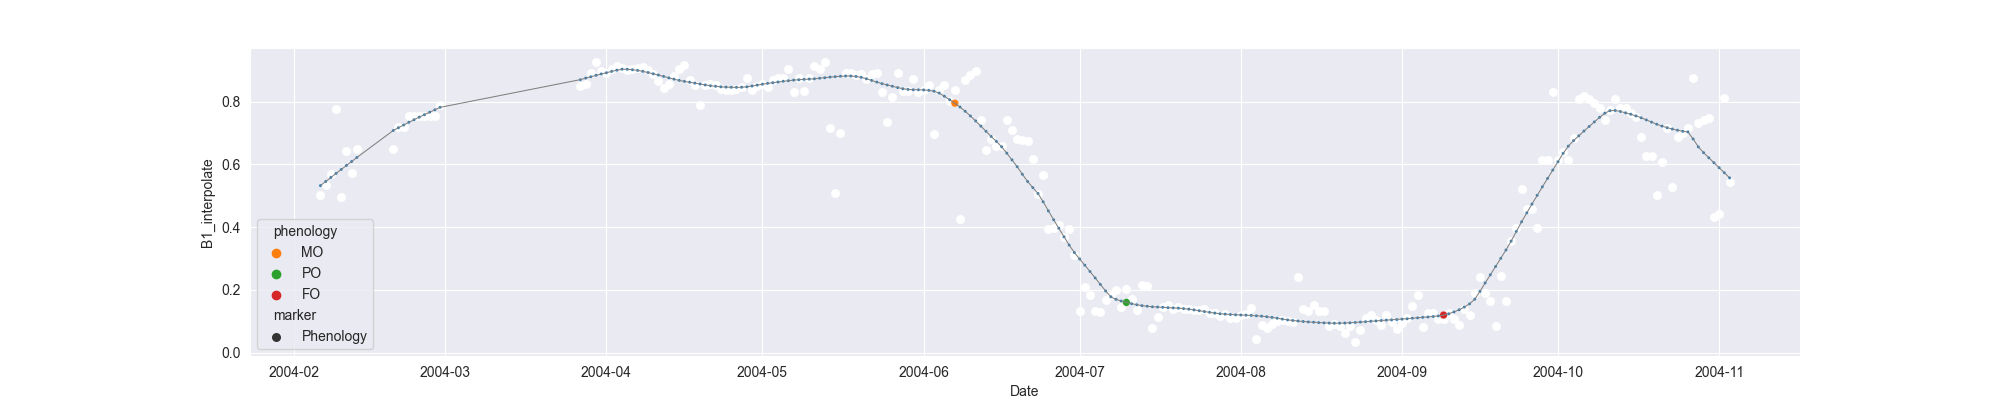

Values plotted in this chart, from the file beside it:
system:time_start, B1, B1_interpolate, B1_phenology
2004-02-06, 0.5012, 0.5012, 
2004-02-07, , 0.535, 
2004-02-08, 0.5689, 0.5689, 
2004-02-09, 0.7778, 0.7778, 
2004-02-10, 0.4974, 0.4974, 
2004-02-11, , 0.6417, 
2004-02-12, , 0.5736, 
2004-02-13, 0.6498, 0.6498, 
2004-02-14, , , 
2004-02-15, , , 
2004-02-16, , , 
2004-02-17, , , 
2004-02-18, , , 
2004-02-19, , , 
2004-02-20, , 0.6498, 
2004-02-21, , 0.7201, 
2004-02-22, , 0.7201, 
2004-02-23, , 0.7552, 
2004-02-24, , 0.7552, 
2004-02-25, , 0.7552, 
2004-02-26, , 0.7552, 
2004-02-27, , 0.7552, 
2004-02-28, , 0.7552, 
2004-02-29, 0.7903, 0.7903, 
2004-03-01, , , 
2004-03-02, , , 
2004-03-03, , , 
2004-03-04, , , 
2004-03-05, , , 
2004-03-06, , , 
2004-03-07, , , 
2004-03-08, , , 
2004-03-09, , , 
2004-03-10, , , 
2004-03-11, , , 
2004-03-12, , , 
2004-03-13, , , 
2004-03-14, , , 
2004-03-15, , , 
2004-03-16, , , 
2004-03-17, , , 
2004-03-18, , , 
2004-03-19, , , 
2004-03-20, , , 
2004-03-21, , , 
2004-03-22, , , 
2004-03-23, , , 
2004-03-24, , , 
2004-03-25, , , 
2004-03-26, , , 
2004-03-27, 0.8485, 0.8485, 
2004-03-28, 0.8566, 0.8566, 
2004-03-29, 0.8899, 0.8899, 
2004-03-30, 0.9246, 0.9246, 
2004-03-31, , 0.8972, 
2004-04-01, , 0.8915, 
2004-04-02, , 0.9045, 
2004-04-03, , 0.912, 
2004-04-04, , 0.9069, 
2004-04-05, , 0.9011, 
... 212 more rows
